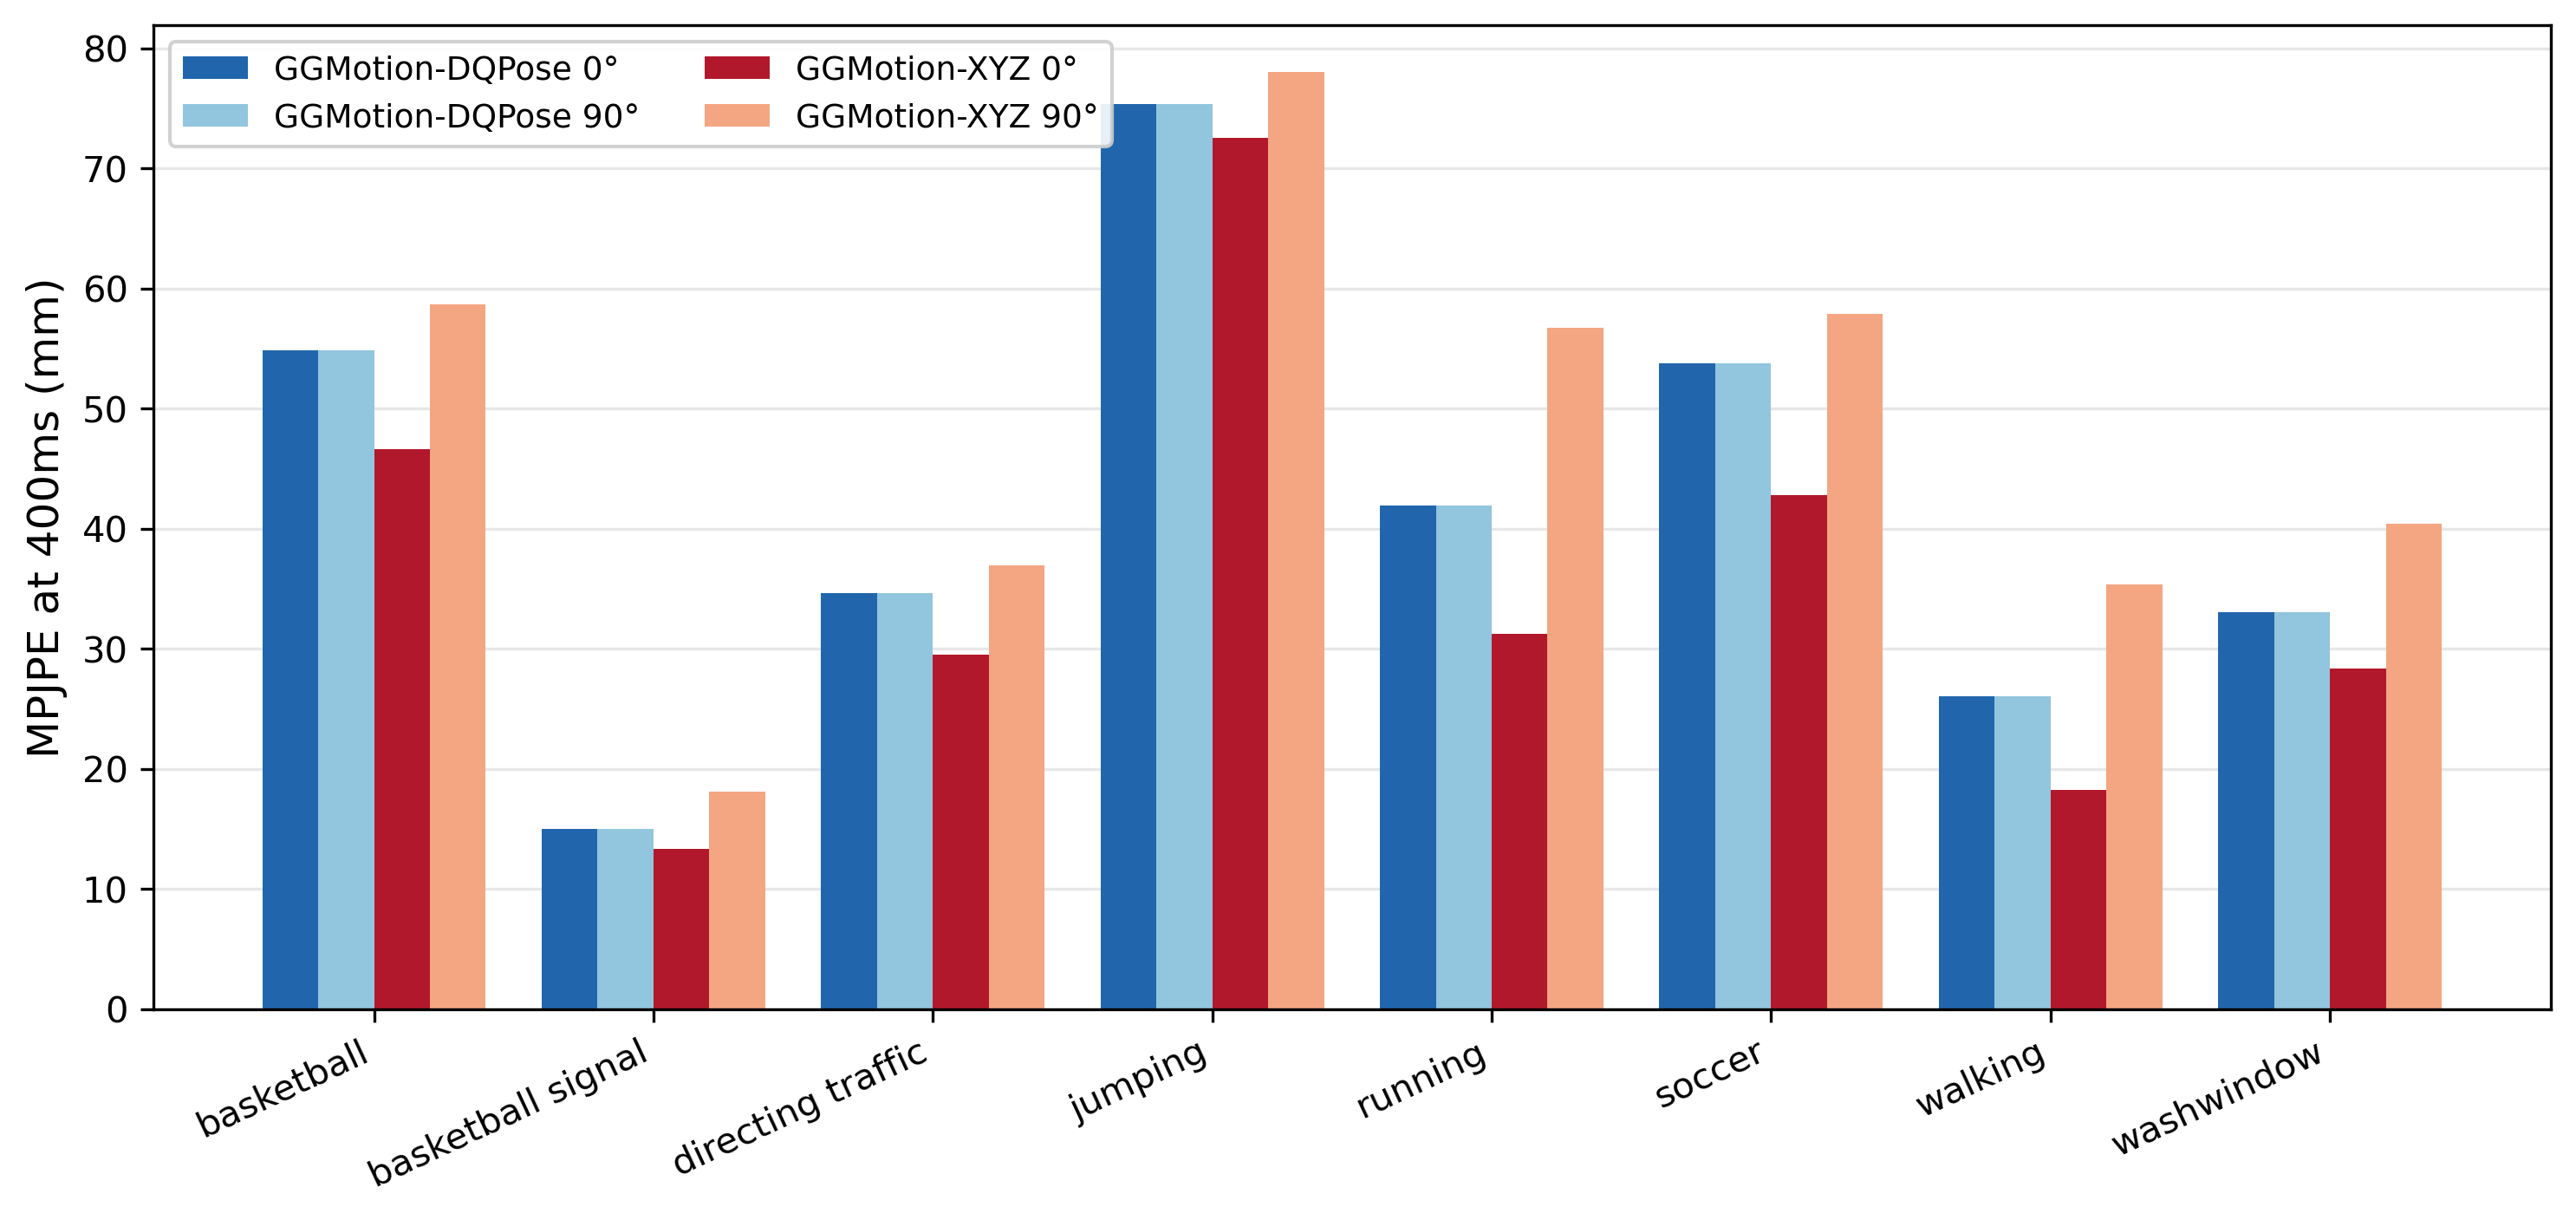

Values plotted in this chart, from the file beside it:
action, angle_deg, dq_80, xyz_80, dq_160, xyz_160, dq_320, xyz_320, dq_400, xyz_400
basketball, 0, 10.55, 9.12, 20.02, 16.93, 42.53, 35.67, 54.87, 46.62
basketball_signal, 0, 3.046, 2.376, 5.21, 4.299, 11.25, 9.767, 15, 13.33
directing_traffic, 0, 5.612, 4.506, 11.02, 9.102, 25.87, 21.8, 34.61, 29.49
jumping, 0, 14, 12.48, 28.34, 26.31, 59.85, 57.03, 75.39, 72.54
running, 0, 11.34, 9.779, 19.38, 15.52, 32.84, 25.63, 41.9, 31.28
soccer, 0, 10.92, 9.337, 20.22, 16.7, 41.83, 33.39, 53.8, 42.81
walking, 0, 6.68, 5.741, 10.88, 9.132, 20.46, 14.89, 26.05, 18.22
washwindow, 0, 5.281, 4.378, 10.43, 8.77, 24.8, 21.04, 33.08, 28.35
basketball, 90, 10.55, 9.81, 20.02, 19.65, 42.53, 44.79, 54.87, 58.67
basketball_signal, 90, 3.046, 2.715, 5.21, 5.49, 11.25, 13.37, 15, 18.13
directing_traffic, 90, 5.612, 5.061, 11.02, 10.96, 25.87, 27.42, 34.61, 36.98
jumping, 90, 14, 13.18, 28.34, 28.4, 59.85, 61.85, 75.39, 78
running, 90, 11.34, 11.19, 19.38, 21.89, 32.84, 45.14, 41.9, 56.74
soccer, 90, 10.92, 10.22, 20.22, 20.21, 41.83, 44.84, 53.8, 57.88
walking, 90, 6.68, 6.892, 10.88, 13.38, 20.46, 28.09, 26.05, 35.33
washwindow, 90, 5.281, 5.271, 10.43, 11.68, 24.8, 30.04, 33.08, 40.42
